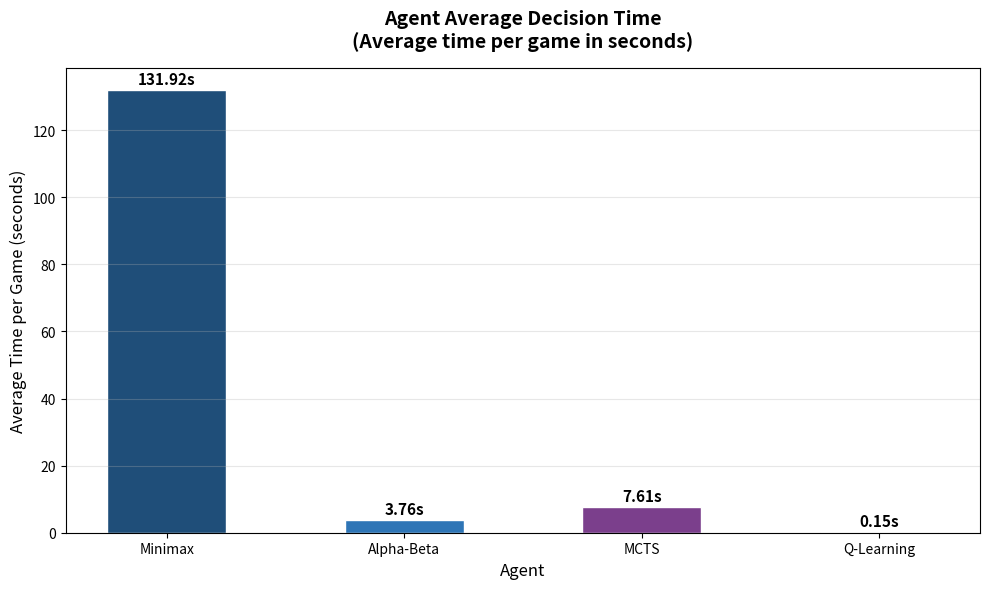
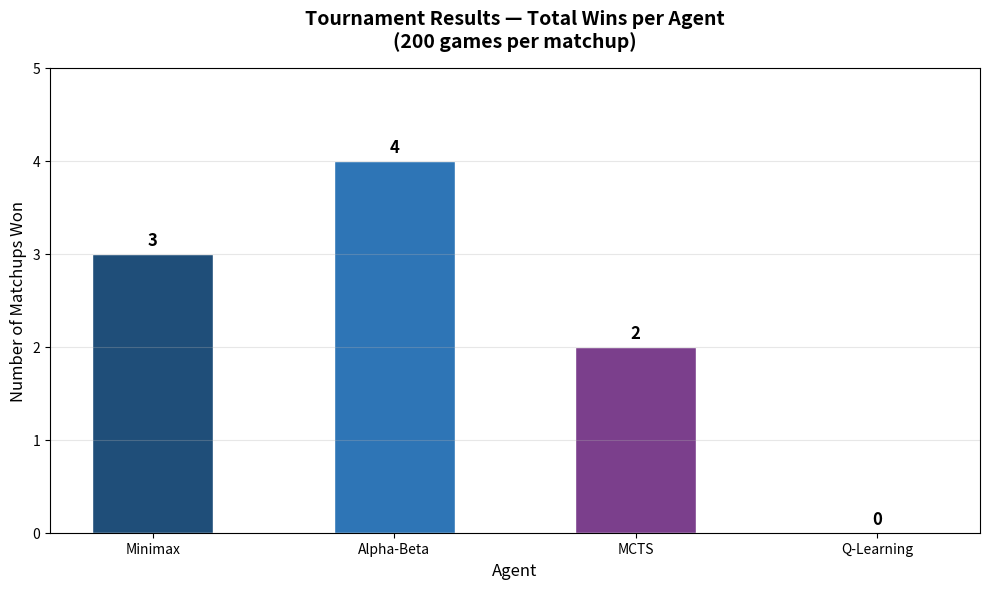
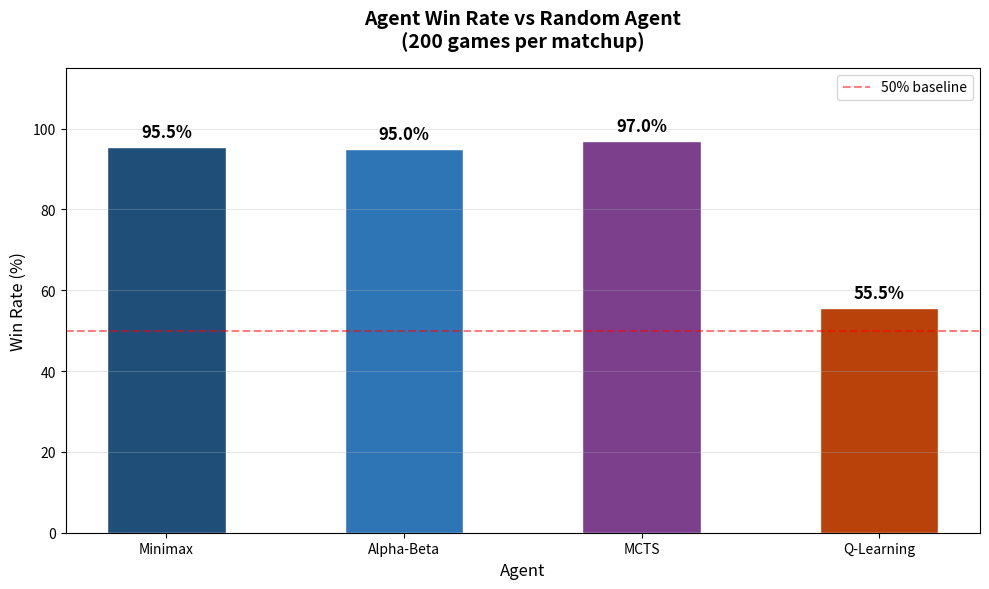
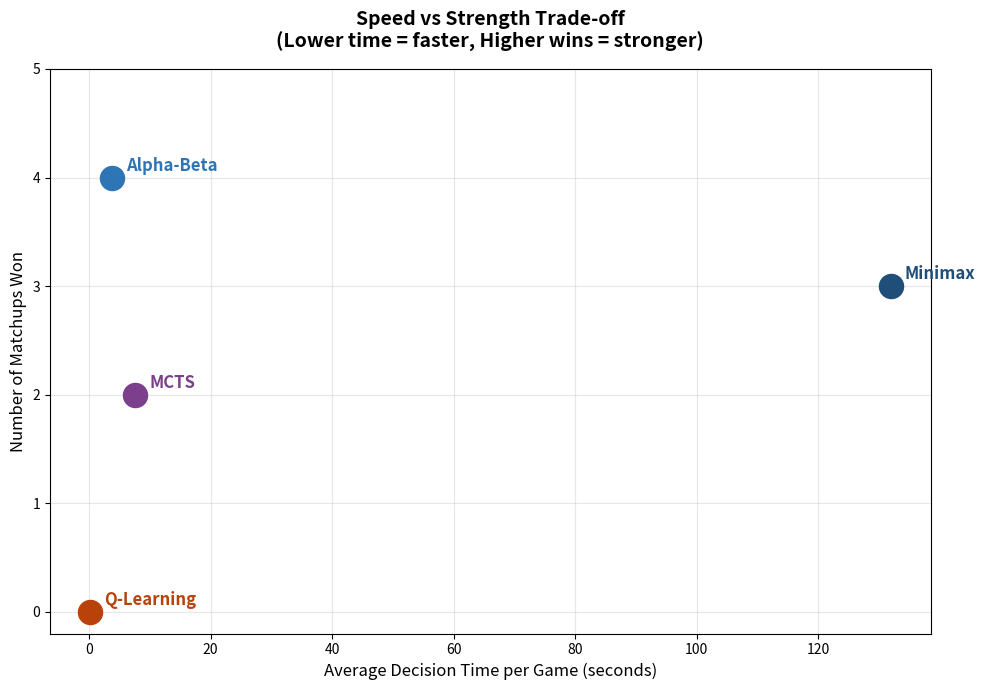

Reproduce these figures in Python, in order.
import matplotlib.pyplot as plt
import numpy as np

# ── Updated Results Data — 100 Tournaments x 2 Games ──

matchups = [
    'Minimax\nvs Random',
    'Alpha-Beta\nvs Random',
    'MCTS\nvs Random',
    'Q-Learning\nvs Random',
    'Alpha-Beta\nvs Minimax',
    'MCTS\nvs Minimax',
    'Q-Learning\nvs Minimax',
    'Q-Learning\nvs Alpha-Beta',
    'Q-Learning\nvs MCTS',
    'Alpha-Beta\nvs MCTS',
]

# Win rates for black agent in each matchup
win_rates = [95.5, 95.0, 97.0, 55.5, 100.0, 16.5, 0.0, 0.0, 12.0, 71.0]

# Average time per game
times_per_game = [131.92, 3.76, 7.61, 0.15, 64.85, 62.1, 118.33, 57.21, 62.43, 297.13]

# Agent overall wins
agents = ['Minimax', 'Alpha-Beta', 'MCTS', 'Q-Learning']
agent_wins = [3, 4, 2, 0]
agent_times = [131.92, 3.76, 7.61, 0.15]
colors = ['#1F4E79', '#2E75B6', '#7B3F8C', '#B8420A']

# ── Chart 1: Decision Time Comparison ──
plt.figure(figsize=(10, 6))
bars = plt.bar(agents, agent_times, color=colors, width=0.5, edgecolor='white')
plt.title('Agent Average Decision Time\n(Average time per game in seconds)',
          fontsize=14, fontweight='bold', pad=15)
plt.xlabel('Agent', fontsize=12)
plt.ylabel('Average Time per Game (seconds)', fontsize=12)
plt.grid(axis='y', alpha=0.3)
for bar, time in zip(bars, agent_times):
    plt.text(bar.get_x() + bar.get_width()/2,
             bar.get_height() + 1,
             f'{time}s',
             ha='center', va='bottom',
             fontweight='bold', fontsize=11)
plt.tight_layout()
plt.savefig('chart1_decision_time.png', dpi=150, bbox_inches='tight')
plt.show()
print("Chart 1 saved!")

# ── Chart 2: Tournament Wins ──
plt.figure(figsize=(10, 6))
bars2 = plt.bar(agents, agent_wins, color=colors, width=0.5, edgecolor='white')
plt.title('Tournament Results — Total Wins per Agent\n(200 games per matchup)',
          fontsize=14, fontweight='bold', pad=15)
plt.xlabel('Agent', fontsize=12)
plt.ylabel('Number of Matchups Won', fontsize=12)
plt.yticks(range(0, 6))
plt.grid(axis='y', alpha=0.3)
for bar, win in zip(bars2, agent_wins):
    plt.text(bar.get_x() + bar.get_width()/2,
             bar.get_height() + 0.05,
             str(win),
             ha='center', va='bottom',
             fontweight='bold', fontsize=12)
plt.tight_layout()
plt.savefig('chart2_tournament_wins.png', dpi=150, bbox_inches='tight')
plt.show()
print("Chart 2 saved!")

# ── Chart 3: Results Table ──
fig, ax = plt.subplots(figsize=(14, 7))
ax.axis('off')
table_data = [
    ['Minimax vs Random', '191/200', '6/200', '3/200', '95.5%', '131.92s'],
    ['Alpha-Beta vs Random', '190/200', '4/200', '6/200', '95.0%', '3.76s'],
    ['MCTS vs Random', '194/200', '4/200', '2/200', '97.0%', '7.61s'],
    ['Q-Learning vs Random', '111/200', '85/200', '4/200', '55.5%', '0.15s'],
    ['Alpha-Beta vs Minimax', '200/200', '0/200', '0/200', '100.0%', '64.85s'],
    ['MCTS vs Minimax', '33/200', '164/200', '3/200', '16.5%', '62.1s'],
    ['Q-Learning vs Minimax', '0/200', '200/200', '0/200', '0.0%', '118.33s'],
    ['Q-Learning vs Alpha-Beta', '0/200', '200/200', '0/200', '0.0%', '57.21s'],
    ['Q-Learning vs MCTS', '24/200', '175/200', '1/200', '12.0%', '62.43s'],
    ['Alpha-Beta vs MCTS', '142/200', '56/200', '2/200', '71.0%', '297.13s'],
]
table = ax.table(
    cellText=table_data,
    colLabels=['Matchup', 'Black Wins', 'White Wins', 'Draws', 'Black Win%', 'Avg Time'],
    cellLoc='center',
    loc='center',
    bbox=[0, 0, 1, 1]
)
table.auto_set_font_size(False)
table.set_fontsize(10)
for j in range(6):
    table[0, j].set_facecolor('#1F4E79')
    table[0, j].set_text_props(color='white', fontweight='bold')
for i in range(1, len(table_data)+1):
    shade = '#EBF3FB' if i % 2 == 0 else 'white'
    for j in range(6):
        table[i, j].set_facecolor(shade)
plt.title('Complete Tournament Results\n(100 Tournaments x 2 Games = 200 games per matchup)',
          fontsize=13, fontweight='bold', pad=20)
plt.tight_layout()
plt.savefig('chart3_results_table.png', dpi=150, bbox_inches='tight')
plt.show()
print("Chart 3 saved!")

# ── Chart 4: Win Rate ──
win_rate_vals = [95.5, 95.0, 97.0, 55.5]
plt.figure(figsize=(10, 6))
bars3 = plt.bar(agents, win_rate_vals, color=colors, width=0.5, edgecolor='white')
plt.title('Agent Win Rate vs Random Agent\n(200 games per matchup)',
          fontsize=14, fontweight='bold', pad=15)
plt.xlabel('Agent', fontsize=12)
plt.ylabel('Win Rate (%)', fontsize=12)
plt.ylim(0, 115)
plt.grid(axis='y', alpha=0.3)
plt.axhline(y=50, color='red', linestyle='--', alpha=0.5, label='50% baseline')
plt.legend()
for bar, rate in zip(bars3, win_rate_vals):
    plt.text(bar.get_x() + bar.get_width()/2,
             bar.get_height() + 1.5,
             f'{rate}%',
             ha='center', va='bottom',
             fontweight='bold', fontsize=12)
plt.tight_layout()
plt.savefig('chart4_win_rate.png', dpi=150, bbox_inches='tight')
plt.show()
print("Chart 4 saved!")

# ── Chart 5: Speed vs Strength ──
strengths = [3, 4, 2, 0]
plt.figure(figsize=(10, 7))
for i, (name, speed, strength, color) in enumerate(
        zip(agents, agent_times, strengths, colors)):
    plt.scatter(speed, strength, color=color, s=300, zorder=5)
    plt.annotate(name,
                 (speed, strength),
                 textcoords="offset points",
                 xytext=(10, 5),
                 fontsize=12,
                 fontweight='bold',
                 color=color)
plt.title('Speed vs Strength Trade-off\n(Lower time = faster, Higher wins = stronger)',
          fontsize=14, fontweight='bold', pad=15)
plt.xlabel('Average Decision Time per Game (seconds)', fontsize=12)
plt.ylabel('Number of Matchups Won', fontsize=12)
plt.grid(True, alpha=0.3)
plt.yticks(range(0, 6))
plt.tight_layout()
plt.savefig('chart5_speed_vs_strength.png', dpi=150, bbox_inches='tight')
plt.show()
print("Chart 5 saved!")

print("\nAll 5 charts updated successfully!")
